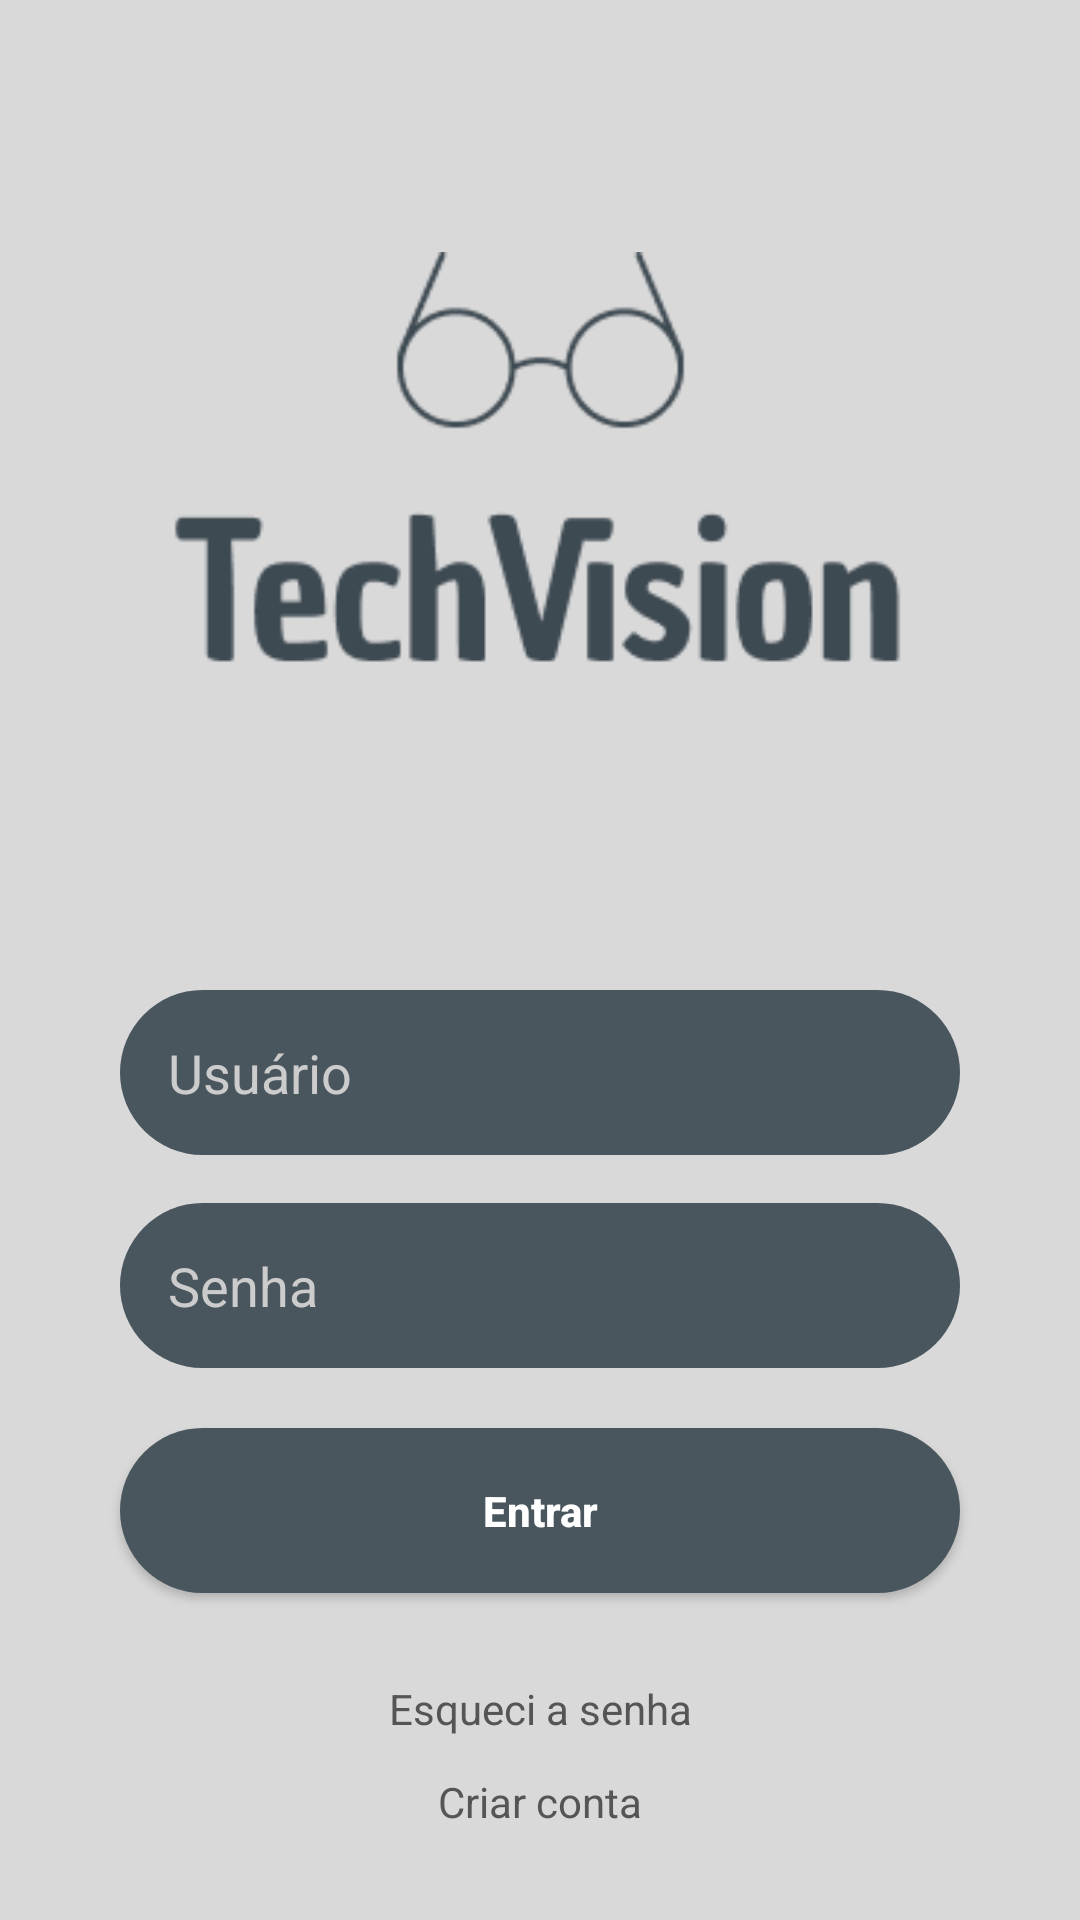

Here is an Android app screen rendered from its layout file. Give the layout XML and the strings, colors and styles it references.
<!-- AndroidManifest.xml: application theme Theme.TechVision -->
<!-- res/layout/activity_login.xml -->
<?xml version="1.0" encoding="utf-8"?>
<androidx.constraintlayout.widget.ConstraintLayout
    xmlns:android="http://schemas.android.com/apk/res/android"
    xmlns:app="http://schemas.android.com/apk/res-auto"
    xmlns:tools="http://schemas.android.com/tools"
    android:layout_width="match_parent"
    android:layout_height="match_parent"
    android:background="#D9D9D9">

    

    

    

    <ImageView
        android:id="@+id/logo"
        android:layout_width="253dp"
        android:layout_height="256dp"
        android:layout_marginTop="50dp"
        android:src="@drawable/logo__1_"
        app:layout_constraintEnd_toEndOf="parent"
        app:layout_constraintStart_toStartOf="parent"
        app:layout_constraintTop_toTopOf="parent" />

    <EditText
        android:id="@+id/etEmail"
        android:layout_width="0dp"
        android:layout_height="55dp"
        android:layout_marginHorizontal="40dp"
        android:layout_marginTop="24dp"
        android:background="@drawable/input_dark"
        android:hint="Usuário"
        android:inputType="text"
        android:paddingStart="16dp"
        android:textColor="#FFFFFF"
        android:textColorHint="#CCCCCC"
        app:layout_constraintEnd_toEndOf="parent"
        app:layout_constraintStart_toStartOf="parent"
        app:layout_constraintTop_toBottomOf="@id/logo" />

    <EditText
        android:id="@+id/etSenha"
        android:layout_width="0dp"
        android:layout_height="55dp"
        android:layout_marginHorizontal="40dp"
        android:layout_marginTop="16dp"
        android:hint="Senha"
        android:textColor="#FFFFFF"
        android:textColorHint="#CCCCCC"
        android:background="@drawable/input_dark"
        android:inputType="textPassword"
        app:layout_constraintTop_toBottomOf="@+id/etEmail"
        app:layout_constraintStart_toStartOf="parent"
        app:layout_constraintEnd_toEndOf="parent"/>

    
    <Button
        android:id="@+id/btnLogin"
        android:layout_width="0dp"
        android:layout_height="55dp"
        android:layout_marginHorizontal="40dp"
        android:layout_marginTop="20dp"
        android:text="Entrar"
        android:textAllCaps="false"
        android:textColor="#FFFFFF"
        android:textStyle="bold"
        android:background="@drawable/button_dark"

        app:layout_constraintTop_toBottomOf="@id/etSenha"
        app:layout_constraintStart_toStartOf="parent"
        app:layout_constraintEnd_toEndOf="parent"/>

    

    

    <TextView
        android:id="@+id/tvEsqueci"
        android:layout_width="wrap_content"
        android:layout_height="wrap_content"
        android:layout_marginTop="104dp"
        android:text="Esqueci a senha"
        android:textColor="#555555"
        android:textSize="14sp"
        app:layout_constraintEnd_toEndOf="parent"
        app:layout_constraintStart_toStartOf="parent"
        app:layout_constraintTop_toBottomOf="@id/etSenha" />

    <TextView
        android:id="@+id/tvCriar"
        android:layout_width="wrap_content"
        android:layout_height="wrap_content"
        android:layout_marginTop="12dp"
        android:text="Criar conta"
        android:textColor="#555555"
        android:textSize="14sp"
        app:layout_constraintEnd_toEndOf="parent"
        app:layout_constraintStart_toStartOf="parent"
        app:layout_constraintTop_toBottomOf="@id/tvEsqueci" />

</androidx.constraintlayout.widget.ConstraintLayout>
<!-- resources referenced by this layout -->
<resources>
  <!-- drawable button_dark (drawable) -->
  <selector xmlns:android="http://schemas.android.com/apk/res/android">
  
      
      <item android:state_pressed="true">
          <shape>
              <solid android:color="#2F383E"/>
              <corners android:radius="30dp"/>
          </shape>
      </item>
  
      
      <item>
          <shape>
              <solid android:color="#4A565E"/>
              <corners android:radius="30dp"/>
          </shape>
      </item>
  
  </selector>
  <!-- drawable input_dark (drawable) -->
  <?xml version="1.0" encoding="utf-8"?>
  <shape xmlns:android="http://schemas.android.com/apk/res/android">
  
      <solid android:color="#4A565E"/>
  
      <corners android:radius="30dp"/>
  
      <padding
          android:left="16dp"
          android:right="16dp"
          android:top="10dp"
          android:bottom="10dp"/>
  
  </shape>
  <!-- drawable logo__1_: png bitmap (drawable, 7242 bytes) -->
  <style name="Theme.TechVision" parent="Base.Theme.TechVision" />
  <style name="Base.Theme.TechVision" parent="Theme.Material3.DayNight.NoActionBar">
          
          
      </style>
</resources>
